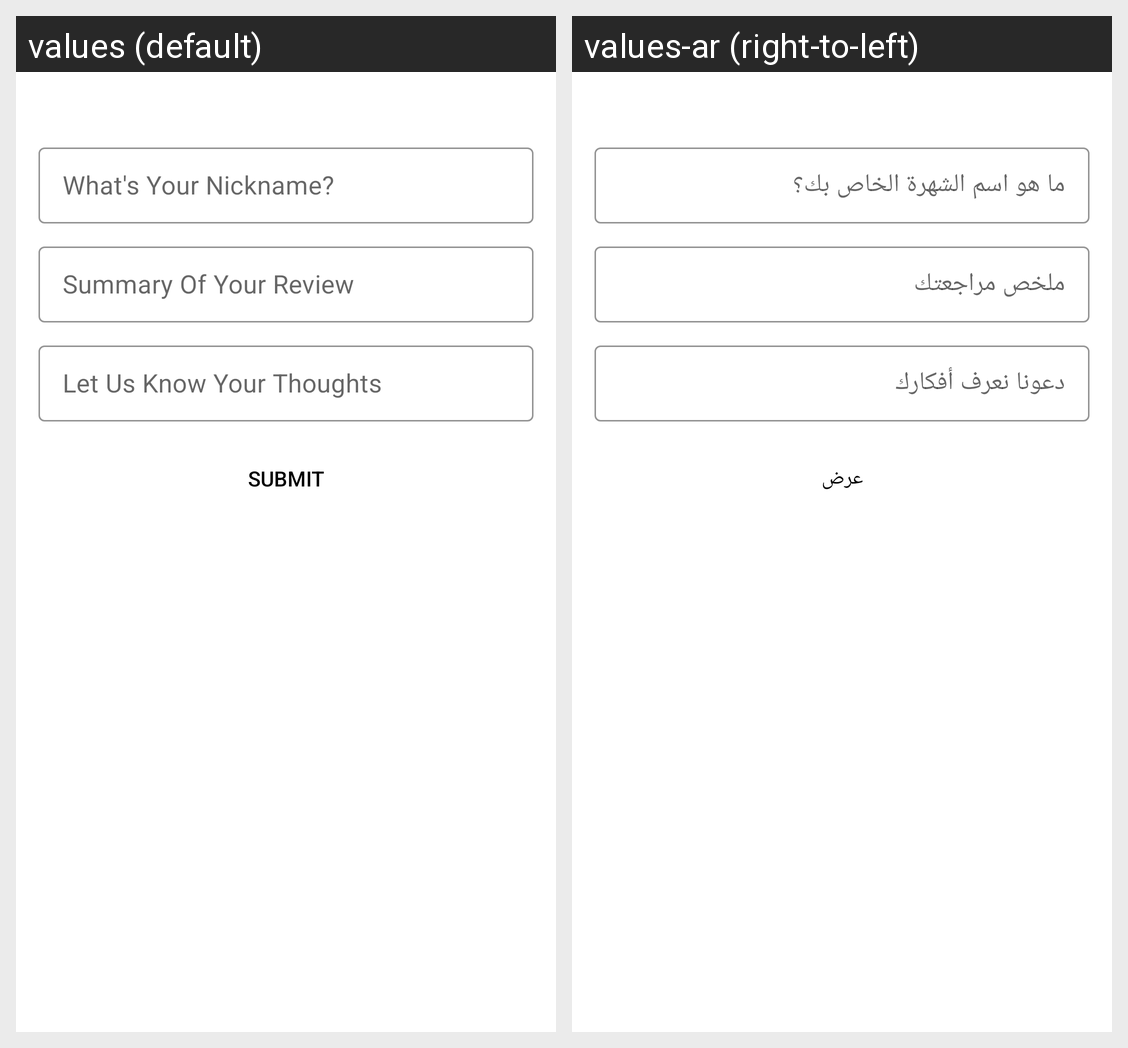

The same Android screen rendered under two of its app's locales, left to right. List the strings drawn on it with the default value and each locale's translation.
Android screen res/layout/magenative_write_vendor_review.xml rendered under 2 locales, left to right: values (default), values-ar (right-to-left). Device: Nexus 5 (rendered at 1080×1920; each locale shown at half size, 540×960, under a caption strip naming it); theme AppTheme.
Strings drawn on this screen, with the default value and each locale's value (text and hints the layout hard-codes, and strings that could not be matched under every locale, appear in the picture but are not listed):

nickname
  values: What's Your Nickname?
  values-ar: ما هو اسم الشهرة الخاص بك؟

summaryofreview
  values: Summary Of Your Review
  values-ar: ملخص مراجعتك

letusknow
  values: Let Us Know Your Thoughts
  values-ar: دعونا نعرف أفكارك

submit
  values: Submit
  values-ar: عرض
